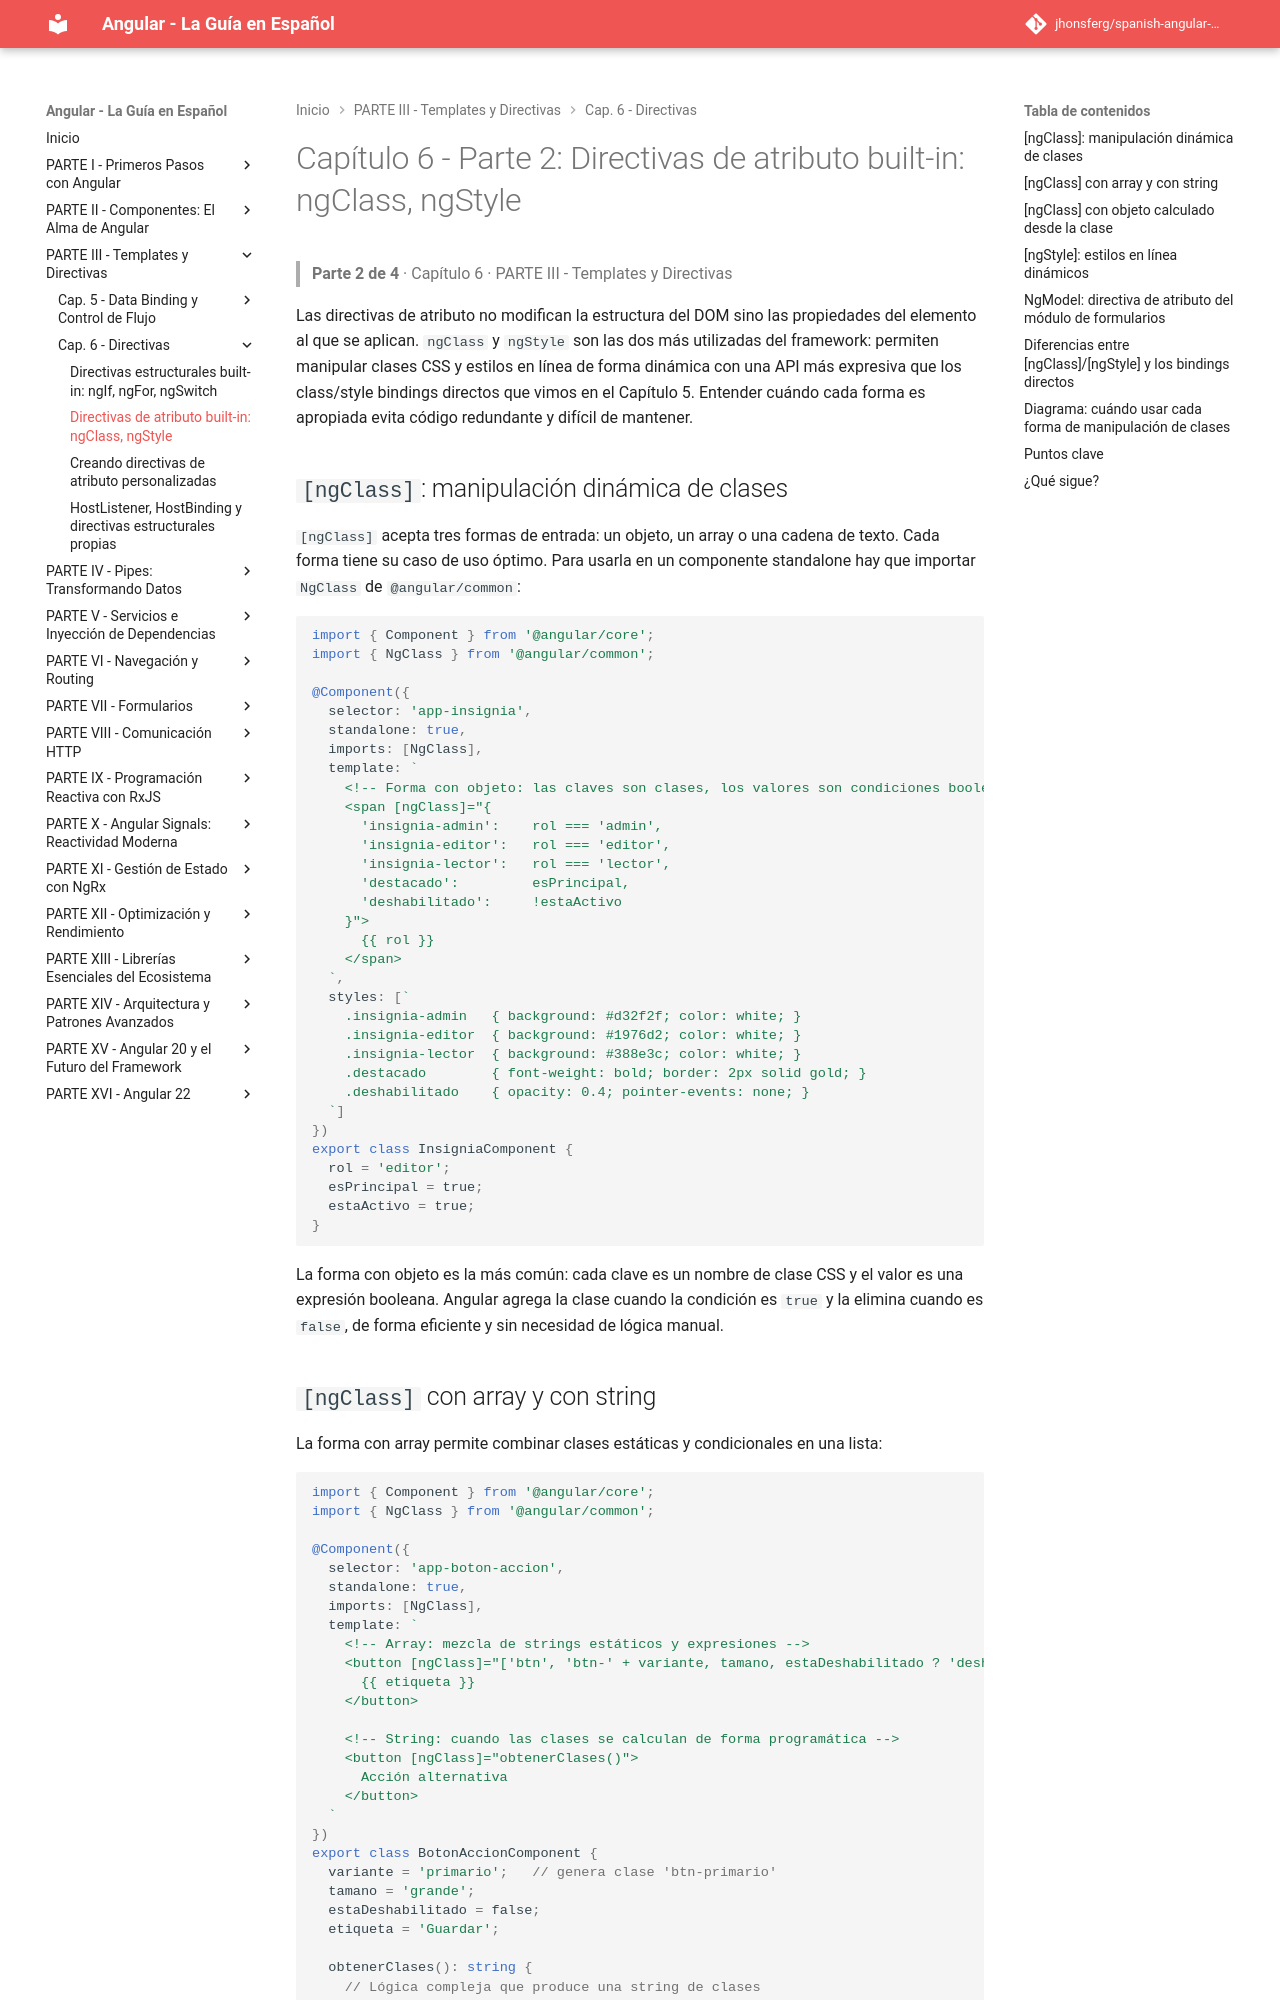

repository: jhonsferg/spanish-angular-guide · page: 06-directivas/2-directivas-de-atributo-built-in-ngclass-ngstyle/index.html · generator: mkdocs

# Capítulo 6 - Parte 2: Directivas de atributo built-in: ngClass, ngStyle

> **Parte 2 de 4** · Capítulo 6 · PARTE III - Templates y Directivas

Las directivas de atributo no modifican la estructura del DOM sino las propiedades del elemento al que se aplican. `ngClass` y `ngStyle` son las dos más utilizadas del framework: permiten manipular clases CSS y estilos en línea de forma dinámica con una API más expresiva que los class/style bindings directos que vimos en el Capítulo 5. Entender cuándo cada forma es apropiada evita código redundante y difícil de mantener.

## `[ngClass]`: manipulación dinámica de clases

`[ngClass]` acepta tres formas de entrada: un objeto, un array o una cadena de texto. Cada forma tiene su caso de uso óptimo. Para usarla en un componente standalone hay que importar `NgClass` de `@angular/common`:

```typescript
import { Component } from '@angular/core';
import { NgClass } from '@angular/common';

@Component({
  selector: 'app-insignia',
  standalone: true,
  imports: [NgClass],
  template: `
    <!-- Forma con objeto: las claves son clases, los valores son condiciones booleanas -->
    <span [ngClass]="{
      'insignia-admin':    rol === 'admin',
      'insignia-editor':   rol === 'editor',
      'insignia-lector':   rol === 'lector',
      'destacado':         esPrincipal,
      'deshabilitado':     !estaActivo
    }">
      {{ rol }}
    </span>
  `,
  styles: [`
    .insignia-admin   { background: #d32f2f; color: white; }
    .insignia-editor  { background: #1976d2; color: white; }
    .insignia-lector  { background: #388e3c; color: white; }
    .destacado        { font-weight: bold; border: 2px solid gold; }
    .deshabilitado    { opacity: 0.4; pointer-events: none; }
  `]
})
export class InsigniaComponent {
  rol = 'editor';
  esPrincipal = true;
  estaActivo = true;
}
```

La forma con objeto es la más común: cada clave es un nombre de clase CSS y el valor es una expresión booleana. Angular agrega la clase cuando la condición es `true` y la elimina cuando es `false`, de forma eficiente y sin necesidad de lógica manual.
